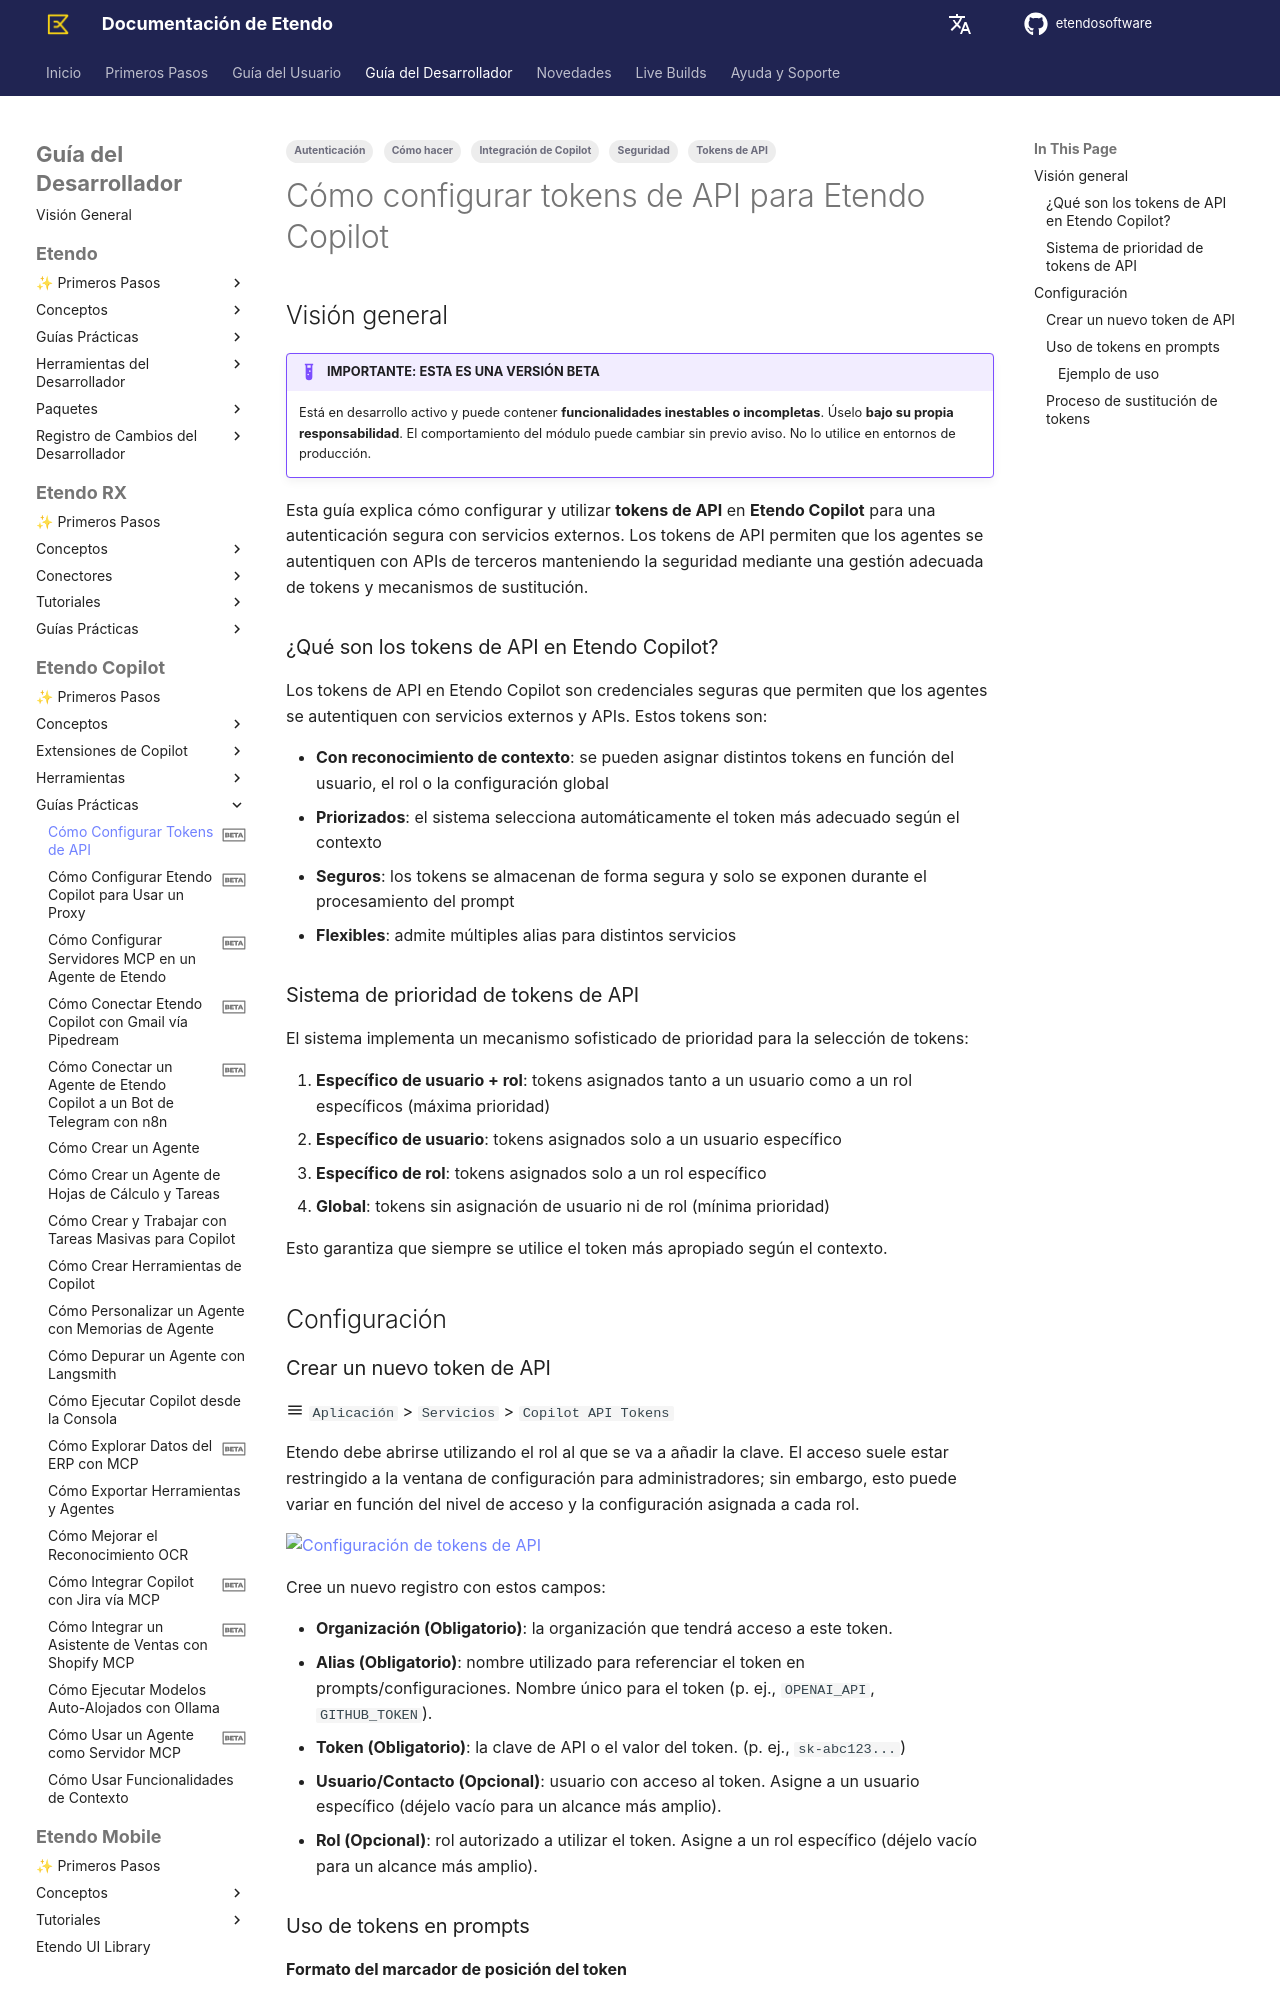

repository: etendosoftware/docs · page: es/developer-guide/etendo-copilot/how-to-guides/how-to-configure-api-tokens/index.html · generator: mkdocs

---
title: Guía del desarrollador - Configurar tokens de API para Etendo Copilot
status: beta
tags:
    - Cómo hacer
    - Tokens de API
    - Autenticación
    - Integración de Copilot
    - Seguridad
---

# Cómo configurar tokens de API para Etendo Copilot { #how-to-configure-api-tokens-for-etendo-copilot }

## Visión general { #overview }

!!! example  "IMPORTANTE: ESTA ES UNA VERSIÓN BETA"
    Está en desarrollo activo y puede contener **funcionalidades inestables o incompletas**. Úselo **bajo su propia responsabilidad**. El comportamiento del módulo puede cambiar sin previo aviso. No lo utilice en entornos de producción.

Esta guía explica cómo configurar y utilizar **tokens de API** en **Etendo Copilot** para una autenticación segura con servicios externos. Los tokens de API permiten que los agentes se autentiquen con APIs de terceros manteniendo la seguridad mediante una gestión adecuada de tokens y mecanismos de sustitución.

### ¿Qué son los tokens de API en Etendo Copilot? { #what-are-api-tokens-in-etendo-copilot }

Los tokens de API en Etendo Copilot son credenciales seguras que permiten que los agentes se autentiquen con servicios externos y APIs. Estos tokens son:

- **Con reconocimiento de contexto**: se pueden asignar distintos tokens en función del usuario, el rol o la configuración global
- **Priorizados**: el sistema selecciona automáticamente el token más adecuado según el contexto
- **Seguros**: los tokens se almacenan de forma segura y solo se exponen durante el procesamiento del prompt
- **Flexibles**: admite múltiples alias para distintos servicios

### Sistema de prioridad de tokens de API { #api-token-priority-system }

El sistema implementa un mecanismo sofisticado de prioridad para la selección de tokens:

1. **Específico de usuario + rol**: tokens asignados tanto a un usuario como a un rol específicos (máxima prioridad)
2. **Específico de usuario**: tokens asignados solo a un usuario específico
3. **Específico de rol**: tokens asignados solo a un rol específico
4. **Global**: tokens sin asignación de usuario ni de rol (mínima prioridad)

Esto garantiza que siempre se utilice el token más apropiado según el contexto.

## Configuración { #configuration }
